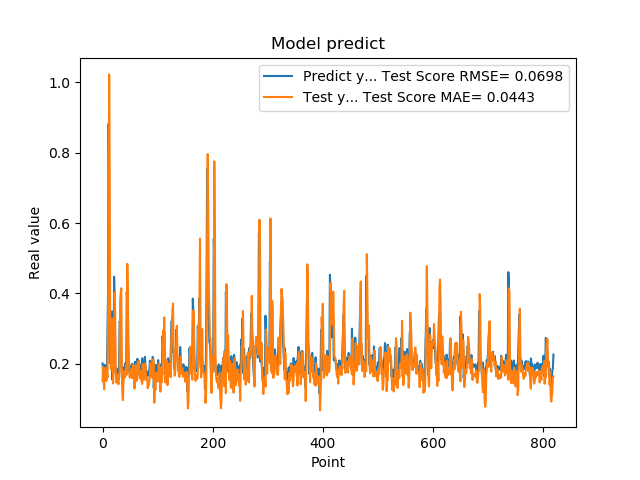

The file beside this chart, header and first rows:
2.010090053081512174e-01, 1.500683290241493217e-01
1.742661595344543457e-01, 1.912618275248285371e-01
1.572303026914596558e-01, 1.594682064263236443e-01
1.941800117492676059e-01, 1.278551612524429504e-01
1.970258951187133512e-01, 1.880755669811617903e-01
1.859861761331558505e-01, 1.874254441626281575e-01
1.705197989940643033e-01, 1.706310356082301194e-01
1.844120919704437256e-01, 1.511984609077636488e-01
1.779371052980423251e-01, 1.735525994233576008e-01
3.004232645034790039e-01, 1.609902531512271695e-01
3.969086110591887873e-01, 3.149737908225123673e-01
8.820003867149353027e-01, 4.819418157970777328e-01
6.841114759445190430e-01, 1.022334245299241662e+00
2.116497457027435580e-01, 7.394163878094672793e-01
2.014262527227401733e-01, 2.267542004634011121e-01
2.061583995819092074e-01, 1.857323812942466568e-01
3.160260915756225586e-01, 1.921001326462990211e-01
3.489396274089813232e-01, 2.754523468661467800e-01
1.544443815946578979e-01, 3.286176097478217262e-01
1.959947794675827026e-01, 1.441150330863922024e-01
1.894801408052444180e-01, 1.850688178964977892e-01
4.474425017833709162e-01, 1.788311112340478515e-01
3.771362304687500555e-01, 4.035829190738590699e-01
1.889318972826004028e-01, 3.360915352800720735e-01
1.752775162458419522e-01, 1.718213276657694910e-01
1.822472065687180121e-01, 1.464876431749868035e-01
1.866402029991149902e-01, 1.658058369545958588e-01
1.715678423643112183e-01, 1.689700288302196096e-01
1.676391065120696744e-01, 1.479449615229062320e-01
1.773854047060013095e-01, 1.416760686515568524e-01
1.872433423995972235e-01, 1.627427503256116403e-01
3.204146027565002441e-01, 1.809494316478072462e-01
3.134283721446990967e-01, 3.781967926250872636e-01
3.171058297157288153e-01, 3.997186566755780435e-01
2.202603369951247891e-01, 4.146849392808403811e-01
1.659800857305526733e-01, 2.113203026135203055e-01
1.415748745203018188e-01, 1.186733672023773251e-01
1.852595061063766479e-01, 9.668506707130115896e-02
1.814238876104354858e-01, 1.487547519563747755e-01
1.905867606401443481e-01, 1.632243261634652720e-01
1.810430586338043213e-01, 1.802640627856967881e-01
1.954265981912612915e-01, 1.616438527846037476e-01
2.029463946819305142e-01, 1.808482901505612528e-01
1.862521618604660034e-01, 1.949294948265957728e-01
4.038094580173492432e-01, 1.690591267358286798e-01
3.743042349815369207e-01, 4.840205161841137915e-01
2.572054266929626465e-01, 3.813917239804434645e-01
2.253161966800689420e-01, 2.653889755782343207e-01
1.787700653076171875e-01, 2.070424353486097491e-01
1.761920750141143799e-01, 1.611536349175855254e-01
1.861467957496643066e-01, 1.605554815697669002e-01
1.954011768102645874e-01, 1.668409235680232139e-01
1.907722949981689176e-01, 1.823363495076660568e-01
1.898660957813262939e-01, 1.811660483249006026e-01
2.001174986362457275e-01, 1.593924672690014699e-01
1.922753006219863892e-01, 1.972203873188464185e-01
1.810636967420578003e-01, 1.823940097858175458e-01
1.635809391736984530e-01, 1.609147805507089024e-01
1.916799396276473999e-01, 1.295050896979432209e-01
2.058236002922058105e-01, 1.622608656583013342e-01
1.857409924268722812e-01, 1.964948404138169846e-01
... 759 more rows
